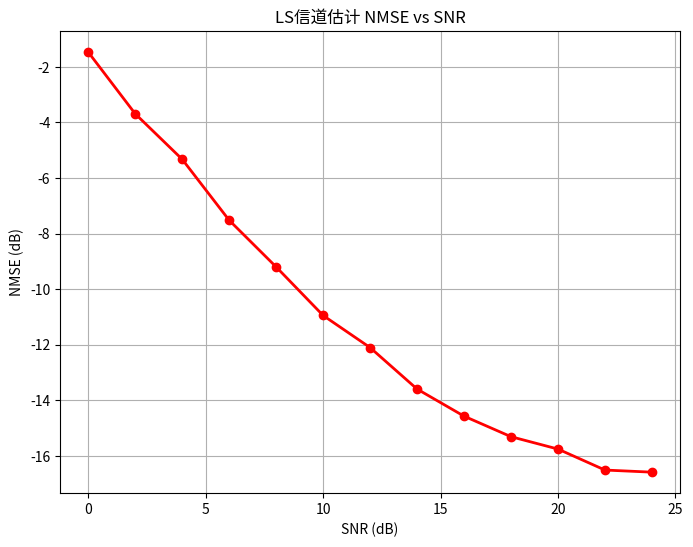
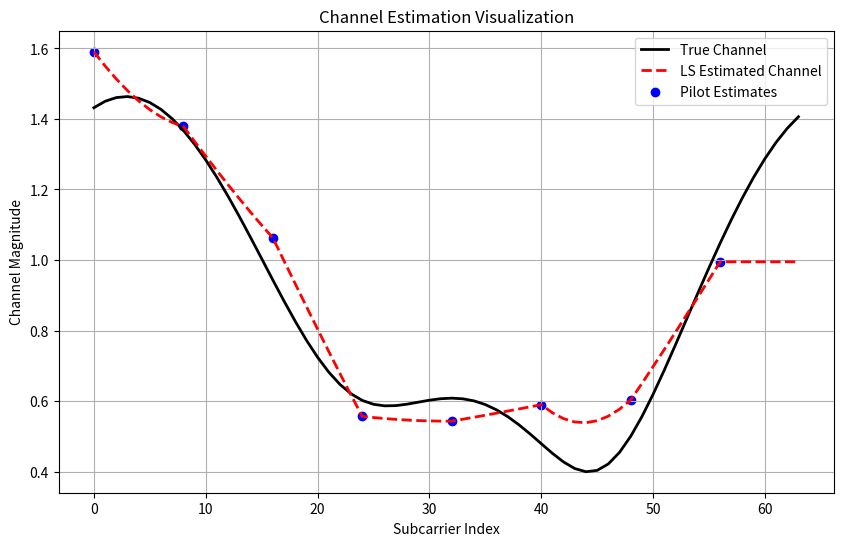

Python code for these plots, in order:
import numpy as np
import matplotlib.pyplot as plt

# LS信道估计
def ls_channel_estimation(received_pilots, pilot_values):
    H_ls_pilots = received_pilots / pilot_values
    return H_ls_pilots


# 线性插值
def linear_interpolation(H_pilots, pilot_indices, n_subcarriers):
    all_indices = np.arange(n_subcarriers)

    H_real = np.interp(all_indices, pilot_indices, np.real(H_pilots))
    H_imag = np.interp(all_indices, pilot_indices, np.imag(H_pilots))

    return H_real + 1j * H_imag


# AWGN
def add_awgn(signal, snr_db):
    snr = 10 ** (snr_db / 10)
    signal_power = np.mean(np.abs(signal) ** 2)
    noise_power = signal_power / snr

    noise = np.sqrt(noise_power / 2) * (
        np.random.randn(len(signal)) + 1j * np.random.randn(len(signal))
    )

    return signal + noise


# OFDM调制
def ofdm_modulate(symbols, N_fft, N_cp):
    time_signal = np.fft.ifft(symbols, N_fft)
    cp = time_signal[-N_cp:]
    return np.concatenate([cp, time_signal])


# OFDM解调
def ofdm_demodulate(rx_signal, N_fft, N_cp):
    rx_signal = rx_signal[N_cp:N_cp + N_fft]
    return np.fft.fft(rx_signal, N_fft)


# QPSK调制
def modulate(bits):
    bits = bits.reshape(-1, 2)
    symbols = (2 * bits[:,0] - 1) + 1j * (2 * bits[:,1] - 1)
    return symbols / np.sqrt(2)


# QPSK解调
def demodulate(symbols):
    bits = np.zeros((len(symbols),2))
    bits[:,0] = np.real(symbols) > 0
    bits[:,1] = np.imag(symbols) > 0
    return bits.flatten()


# BER
def calculate_ber(tx_bits, rx_bits):
    return np.mean(tx_bits != rx_bits)


# NMSE
def calculate_nmse(H_true, H_estimated):

    error = H_true - H_estimated

    nmse = np.mean(np.abs(error)**2) / np.mean(np.abs(H_true)**2)

    return 10 * np.log10(nmse)



# OFDM仿真（使用LS信道估计）
def ofdm_simulation_with_ls(snr_db, channel_h_time):

    N_fft = 64
    N_cp = 16
    N_subcarriers = 64

    pilot_indices = np.arange(0,64,8)
    data_indices = np.setdiff1d(np.arange(64), pilot_indices)

    # ===== 发送端 =====
    tx_bits = np.random.randint(0,2,len(data_indices)*2)

    data_symbols = modulate(tx_bits)

    tx_grid = np.zeros(N_subcarriers, dtype=complex)

    tx_grid[data_indices] = data_symbols
    tx_grid[pilot_indices] = 1 + 0j

    tx_signal = ofdm_modulate(tx_grid, N_fft, N_cp)


    # ===== 信道 =====
    rx_signal = np.convolve(tx_signal, channel_h_time)[:len(tx_signal)]

    rx_signal = add_awgn(rx_signal, snr_db)


    # ===== 接收端 =====
    rx_grid = ofdm_demodulate(rx_signal, N_fft, N_cp)


    # LS信道估计
    rx_pilots = rx_grid[pilot_indices]

    pilot_values_tx = np.ones(len(pilot_indices), dtype=complex)

    H_ls_pilots = ls_channel_estimation(rx_pilots, pilot_values_tx)

    H_ls_all = linear_interpolation(H_ls_pilots, pilot_indices, N_subcarriers)


    # 均衡
    H_ls_safe = H_ls_all.copy()
    H_ls_safe[np.abs(H_ls_safe) <= 1e-6] = 1e-6

    rx_equalized = rx_grid / H_ls_safe


    # 解调
    rx_data_symbols = rx_equalized[data_indices]

    rx_bits = demodulate(rx_data_symbols)

    ber = calculate_ber(tx_bits, rx_bits)


    # NMSE
    H_true = np.fft.fft(channel_h_time, N_fft)[:N_subcarriers]

    nmse = calculate_nmse(H_true, H_ls_all)

    return ber, nmse




snr_range = np.arange(0,26,2)

nmse_list = []

channel_h = np.array([0.8+0j,0.4+0.2j,0.2+0.1j])

for snr in snr_range:

    nmse_vals = [ofdm_simulation_with_ls(snr, channel_h)[1] for _ in range(100)]

    nmse_list.append(np.mean(nmse_vals))


plt.figure(figsize=(8,6))

plt.plot(snr_range, nmse_list, 'r-o', linewidth=2)

plt.xlabel("SNR (dB)")
plt.ylabel("NMSE (dB)")

plt.title("LS信道估计 NMSE vs SNR")

plt.grid(True)

plt.show()
# ================================
# 信道可视化工具
# ================================

def visualize_channel_estimation(channel_h_time, snr_db=20):

    N_fft = 64
    N_cp = 16
    N_subcarriers = 64

    pilot_indices = np.arange(0,64,8)
    data_indices = np.setdiff1d(np.arange(64), pilot_indices)

    # ===== 发送端 =====
    tx_bits = np.random.randint(0,2,len(data_indices)*2)

    data_symbols = modulate(tx_bits)

    tx_grid = np.zeros(N_subcarriers, dtype=complex)

    tx_grid[data_indices] = data_symbols
    tx_grid[pilot_indices] = 1 + 0j

    tx_signal = ofdm_modulate(tx_grid, N_fft, N_cp)


    # ===== 信道 =====
    rx_signal = np.convolve(tx_signal, channel_h_time)[:len(tx_signal)]

    rx_signal = add_awgn(rx_signal, snr_db)


    # ===== 接收端 =====
    rx_grid = ofdm_demodulate(rx_signal, N_fft, N_cp)


    # LS信道估计
    rx_pilots = rx_grid[pilot_indices]

    pilot_values_tx = np.ones(len(pilot_indices), dtype=complex)

    H_ls_pilots = ls_channel_estimation(rx_pilots, pilot_values_tx)

    H_ls_all = linear_interpolation(H_ls_pilots, pilot_indices, N_subcarriers)


    # 真实信道
    H_true = np.fft.fft(channel_h_time, N_fft)


    # ===== 画图 =====
    plt.figure(figsize=(10,6))

    plt.plot(np.abs(H_true), 'k', linewidth=2, label="True Channel")

    plt.plot(np.abs(H_ls_all), 'r--', linewidth=2, label="LS Estimated Channel")

    plt.scatter(pilot_indices, np.abs(H_ls_pilots), color='blue', label="Pilot Estimates")

    plt.xlabel("Subcarrier Index")
    plt.ylabel("Channel Magnitude")

    plt.title("Channel Estimation Visualization")

    plt.legend()

    plt.grid(True)

    plt.show()

channel_h = np.array([0.8+0j,0.4+0.2j,0.2+0.1j])

visualize_channel_estimation(channel_h, snr_db=20)
